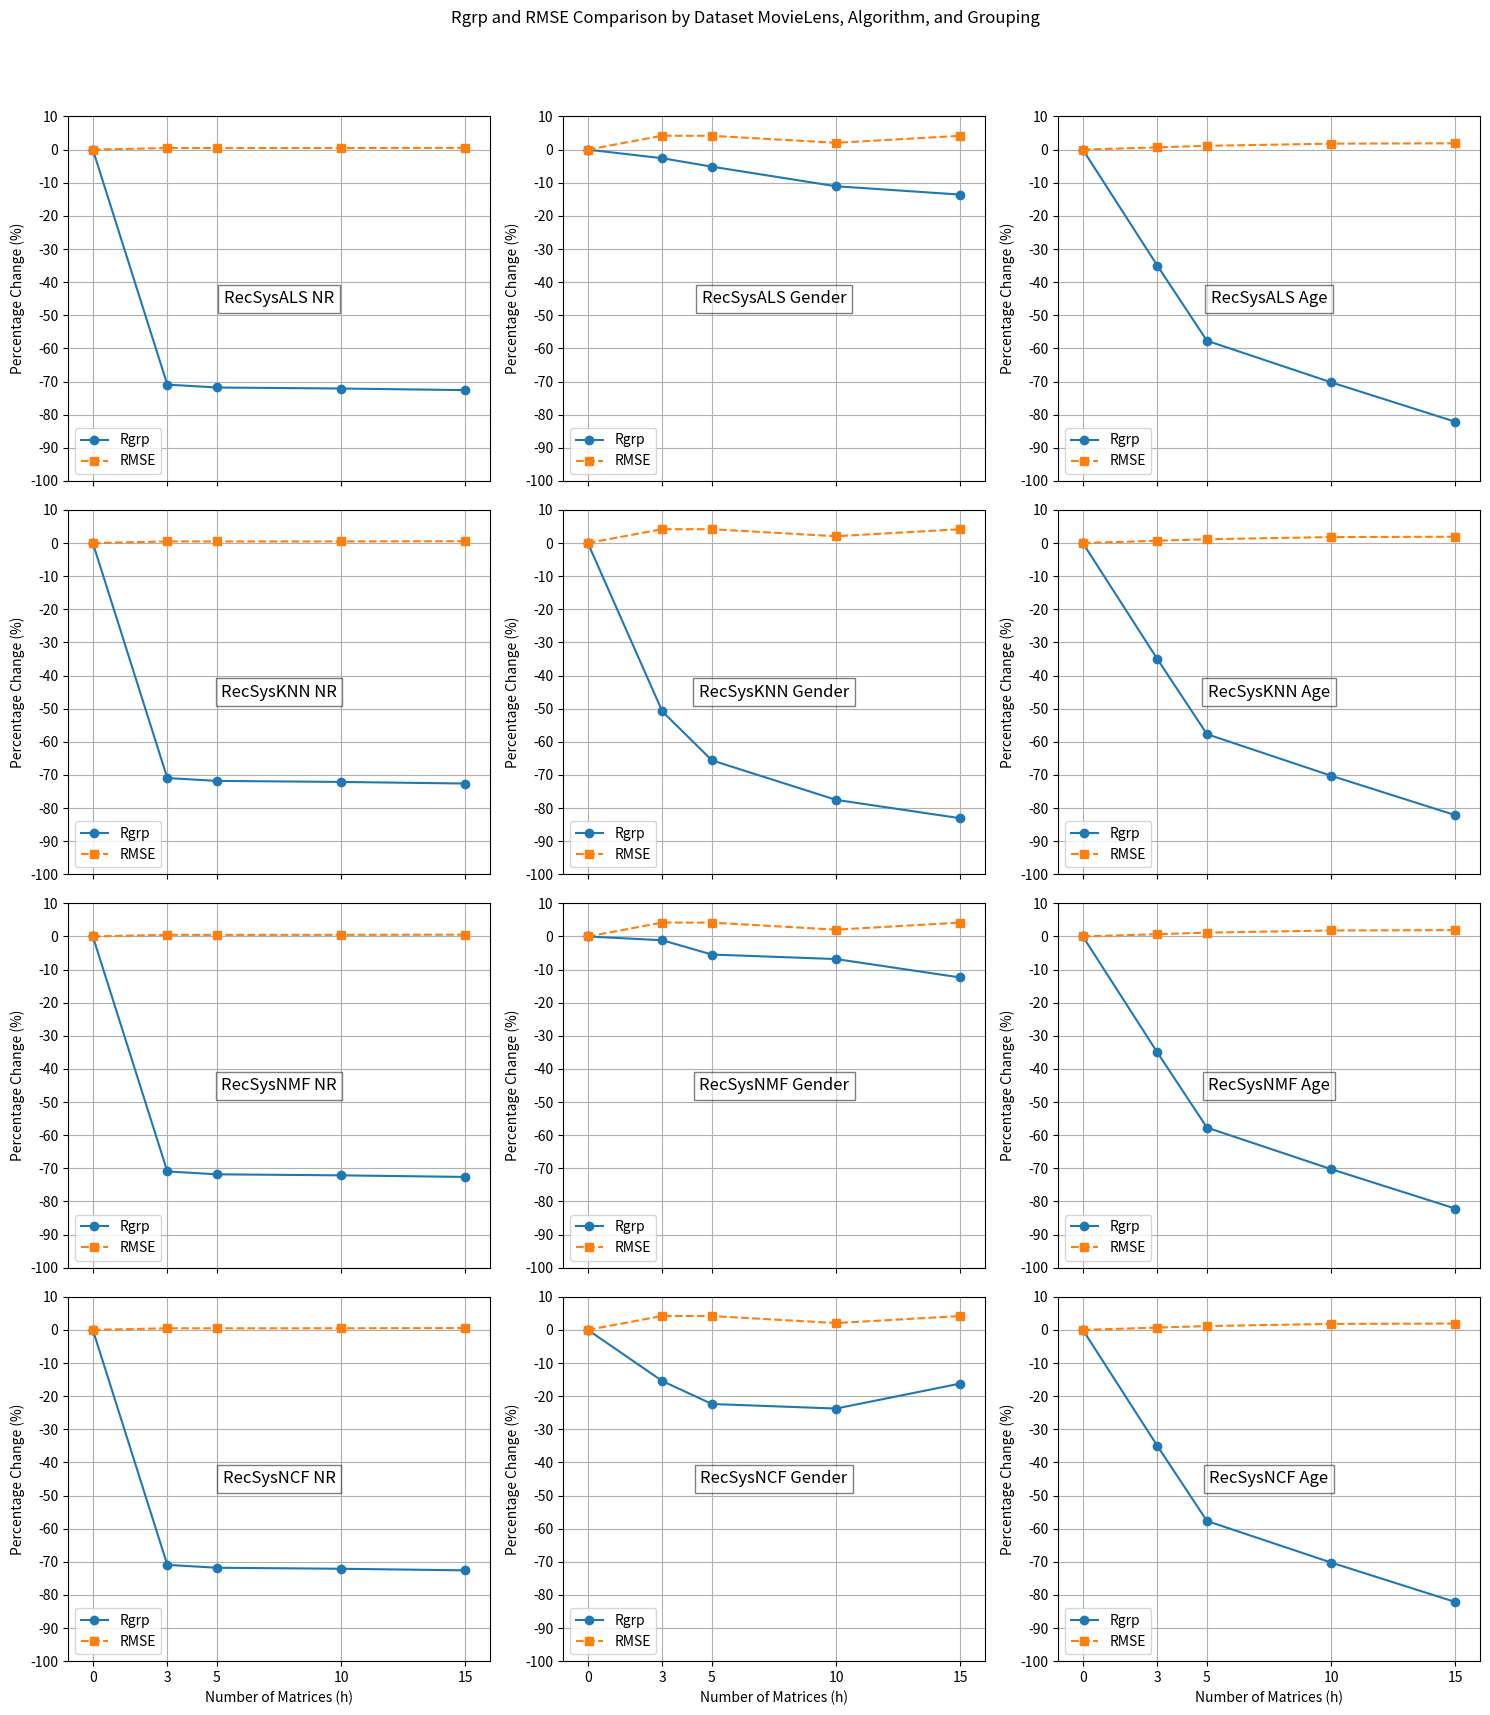

Write Python code to recreate this figure.
import matplotlib.pyplot as plt
import numpy as np

# Data extracted from the provided tables
data = {
    'RecSysALS NR': {'h': [0, 3, 5, 10, 15], 'Rgrp': [0, -70.93, -71.80, -72.11, -72.59], 'RMSE': [0, 0.49, 0.47, 0.49, 0.54]},
    'RecSysALS Gender': {'h': [0, 3, 5, 10, 15], 'Rgrp': [0, -2.6, -5.14, -11.06, -13.57], 'RMSE': [0, 4.20, 4.17, 2.06, 4.17]},
    'RecSysALS Age': {'h': [0, 3, 5, 10, 15], 'Rgrp': [0, -35.00, -57.69, -70.23, -82.13], 'RMSE': [0, 0.68, 1.15, 1.80, 1.91]},
    'RecSysKNN NR': {'h': [0, 3, 5, 10, 15], 'Rgrp': [0, -70.93, -71.80, -72.11, -72.59], 'RMSE': [0, 0.49, 0.47, 0.49, 0.54]},
    'RecSysKNN Gender': {'h': [0, 3, 5, 10, 15], 'Rgrp': [0, -50.83, -65.60, -77.52, -83.06], 'RMSE': [0, 4.20, 4.17, 2.06, 4.17]},
    'RecSysKNN Age': {'h': [0, 3, 5, 10, 15], 'Rgrp': [0, -35.00, -57.69, -70.23, -82.13], 'RMSE': [0, 0.68, 1.15, 1.80, 1.91]},
    'RecSysNMF NR': {'h': [0, 3, 5, 10, 15], 'Rgrp': [0, -70.93, -71.80, -72.11, -72.59], 'RMSE': [0, 0.49, 0.47, 0.49, 0.54]},
    'RecSysNMF Gender': {'h': [0, 3, 5, 10, 15], 'Rgrp': [0, -1.15, -5.46, -6.82, -12.38], 'RMSE': [0, 4.20, 4.17, 2.06, 4.17]},
    'RecSysNMF Age': {'h': [0, 3, 5, 10, 15], 'Rgrp': [0, -35.00, -57.69, -70.23, -82.13], 'RMSE': [0, 0.68, 1.15, 1.80, 1.91]},
    'RecSysNCF NR': {'h': [0, 3, 5, 10, 15], 'Rgrp': [0, -70.93, -71.80, -72.11, -72.59], 'RMSE': [0, 0.49, 0.47, 0.49, 0.54]},
    'RecSysNCF Gender': {'h': [0, 3, 5, 10, 15], 'Rgrp': [0, -15.45, -22.38, -23.75, -16.21], 'RMSE': [0, 4.20, 4.17, 2.06, 4.17]},
    'RecSysNCF Age': {'h': [0, 3, 5, 10, 15], 'Rgrp': [0, -35.00, -57.69, -70.23, -82.13], 'RMSE': [0, 0.68, 1.15, 1.80, 1.91]}
}


fig, axs = plt.subplots(4, 3, figsize=(15, 18))  # Adjusting the size and shape of the figure
fig.suptitle('Rgrp and RMSE Comparison by Dataset MovieLens, Algorithm, and Grouping')

# Iterating through the data to create the plots
for i, (title, data_dict) in enumerate(data.items()):
    ax = axs.flat[i]
    ax.plot(data_dict['h'], data_dict['Rgrp'], marker='o', linestyle='-', color='tab:blue', label='Rgrp')
    ax.plot(data_dict['h'], data_dict['RMSE'], marker='s', linestyle='--', color='tab:orange', label='RMSE')

    ax.text(0.5, 0.5, title, ha='center', va='center', transform=ax.transAxes, fontsize=12, bbox=dict(facecolor='white', alpha=0.5))

    ax.set_xticks(data_dict['h'])
    
    # Hiding the x-axis labels for all but the last row of plots
    if i < 9:
        ax.tick_params(axis='x', which='both', labelbottom=False)
    else:
        ax.set_xlabel('Number of Matrices (h)')
    ax.set_ylabel('Percentage Change (%)')
    ax.grid(True)
    ax.legend(loc='lower left')

    ax.scatter(0, 0, color='red')  # Red dot at (0, 0)

    ax.set_ylim([-100, 10])  # y-axis scale from 10 to -100
    ax.set_xlim([min(data_dict['h']) - 1, max(data_dict['h']) + 1])  # Space before and after the h values
    ax.set_yticks(np.arange(-100, 11, 10))  # Y-axis ticks from -100 to 10, in steps of 10

# Adjusting the spacing between the subplots
fig.subplots_adjust(bottom=0.1, top=0.9, left=0.1, right=0.9, hspace=0.5, wspace=0.4)

plt.tight_layout(rect=[0, 0.03, 1, 0.95])
plt.show()


